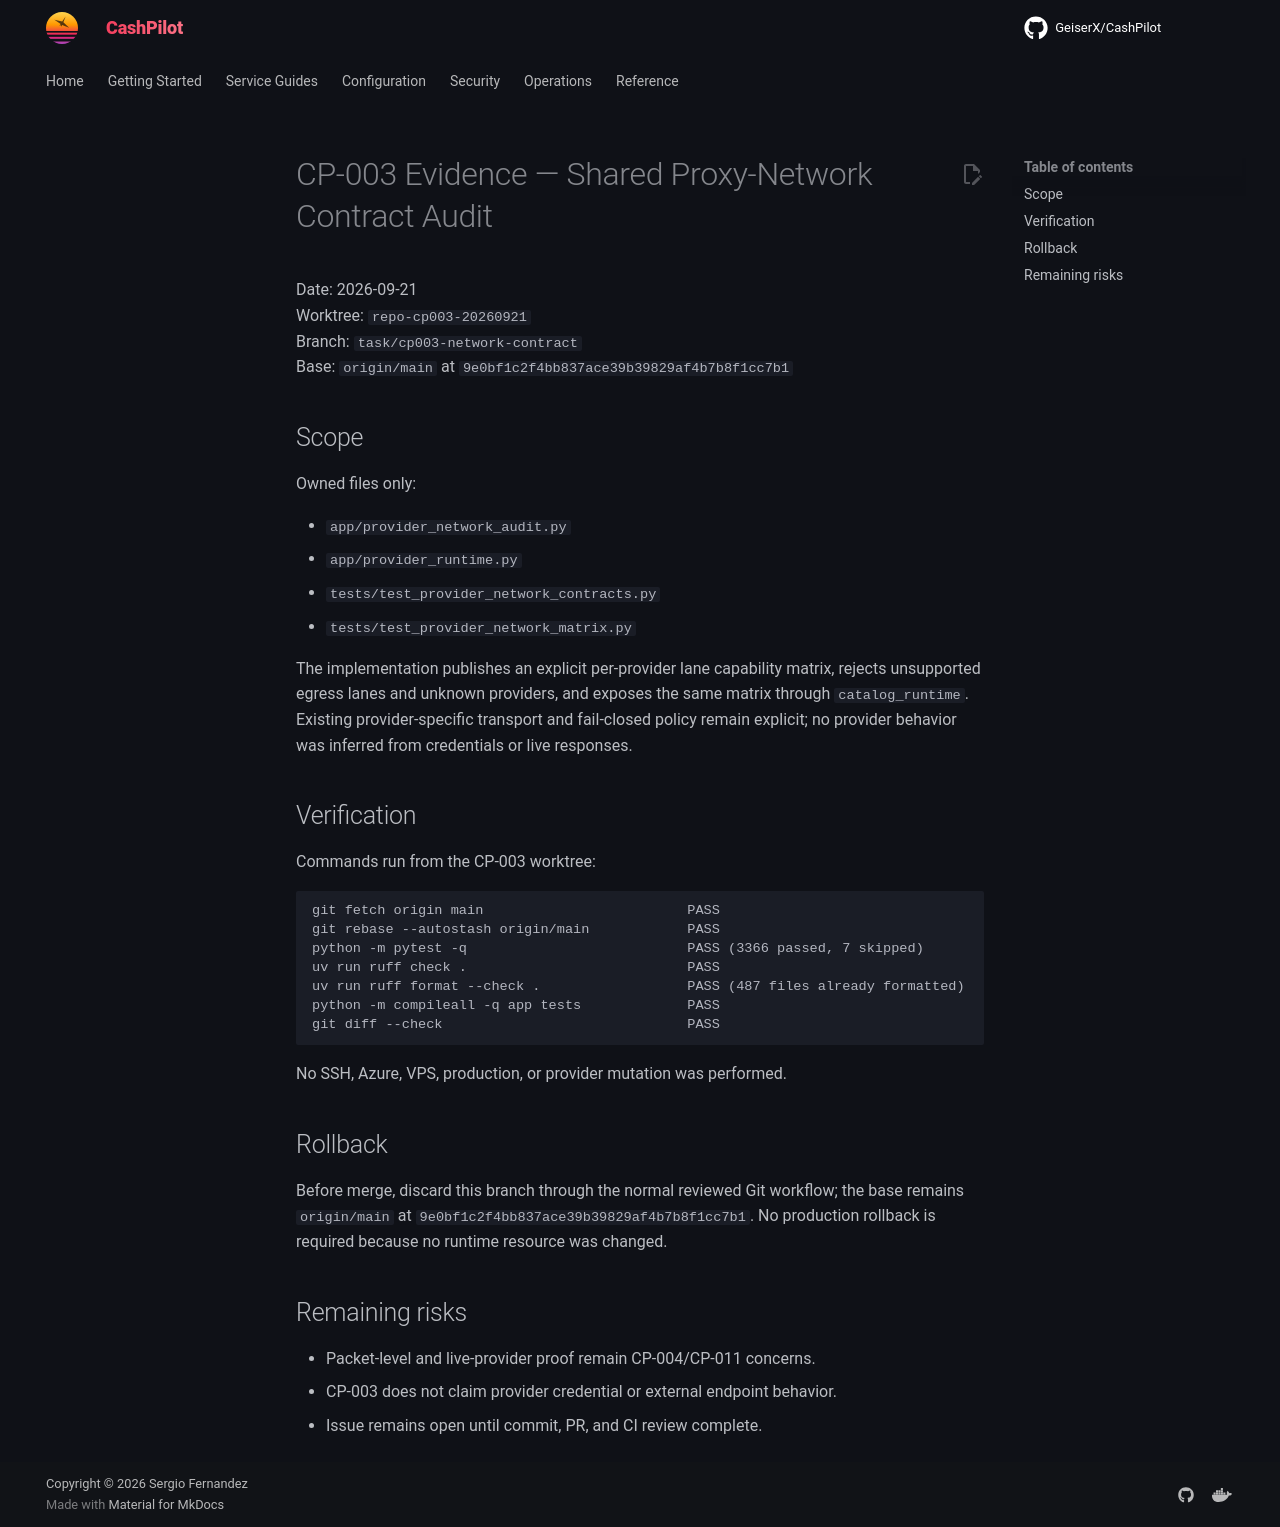

repository: assetforgeai-tech/CashPilot · page: evidence/CP-003-2026-09-21/index.html · generator: mkdocs

# CP-003 Evidence — Shared Proxy-Network Contract Audit

Date: 2026-09-21  
Worktree: `repo-cp003-20260921`  
Branch: `task/cp003-network-contract`  
Base: `origin/main` at `9e0bf1c2f4bb837ace39b39829af4b7b8f1cc7b1`

## Scope

Owned files only:

- `app/provider_network_audit.py`
- `app/provider_runtime.py`
- `tests/test_provider_network_contracts.py`
- `tests/test_provider_network_matrix.py`

The implementation publishes an explicit per-provider lane capability matrix,
rejects unsupported egress lanes and unknown providers, and exposes the same
matrix through `catalog_runtime`. Existing provider-specific transport and
fail-closed policy remain explicit; no provider behavior was inferred from
credentials or live responses.

## Verification

Commands run from the CP-003 worktree:

```text
git fetch origin main                         PASS
git rebase --autostash origin/main            PASS
python -m pytest -q                           PASS (3366 passed, 7 skipped)
uv run ruff check .                           PASS
uv run ruff format --check .                  PASS (487 files already formatted)
python -m compileall -q app tests             PASS
git diff --check                              PASS
```

No SSH, Azure, VPS, production, or provider mutation was performed.

## Rollback

Before merge, discard this branch through the normal reviewed Git workflow;
the base remains `origin/main` at `9e0bf1c2f4bb837ace39b39829af4b7b8f1cc7b1`.
No production rollback is required because no runtime resource was changed.

## Remaining risks

- Packet-level and live-provider proof remain CP-004/CP-011 concerns.
- CP-003 does not claim provider credential or external endpoint behavior.
- Issue remains open until commit, PR, and CI review complete.
